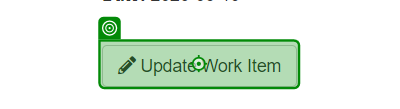
Task: Robotic Enterprise Framework
Workflow: System1_UpdateWorkItems

Step 1: click on the button 'Update Work Item' in window 'ACME System 1 - Work Items' (chrome.exe)

Step 2: Use Browser Chrome: ACME System 1 in window 'ACME System 1' (chrome.exe) (no picture)

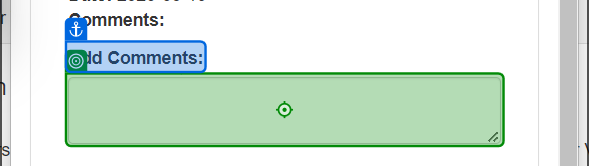
Step 3: type [in_Comment] into the text box in window 'ACME System 1' (chrome.exe)

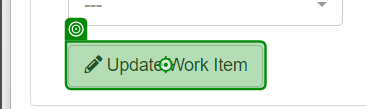
Step 4: click on the button in window 'ACME System 1' (chrome.exe)

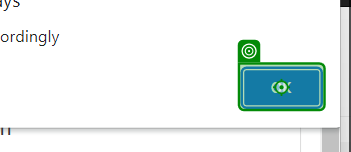
Step 5: click on the push button in window 'ACME System 1 - Google Chrome' (chrome.exe)

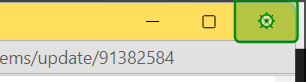
Step 6: click on the push button 'Close' in window 'ACME System 1 - Google Chrome' (chrome.exe)
